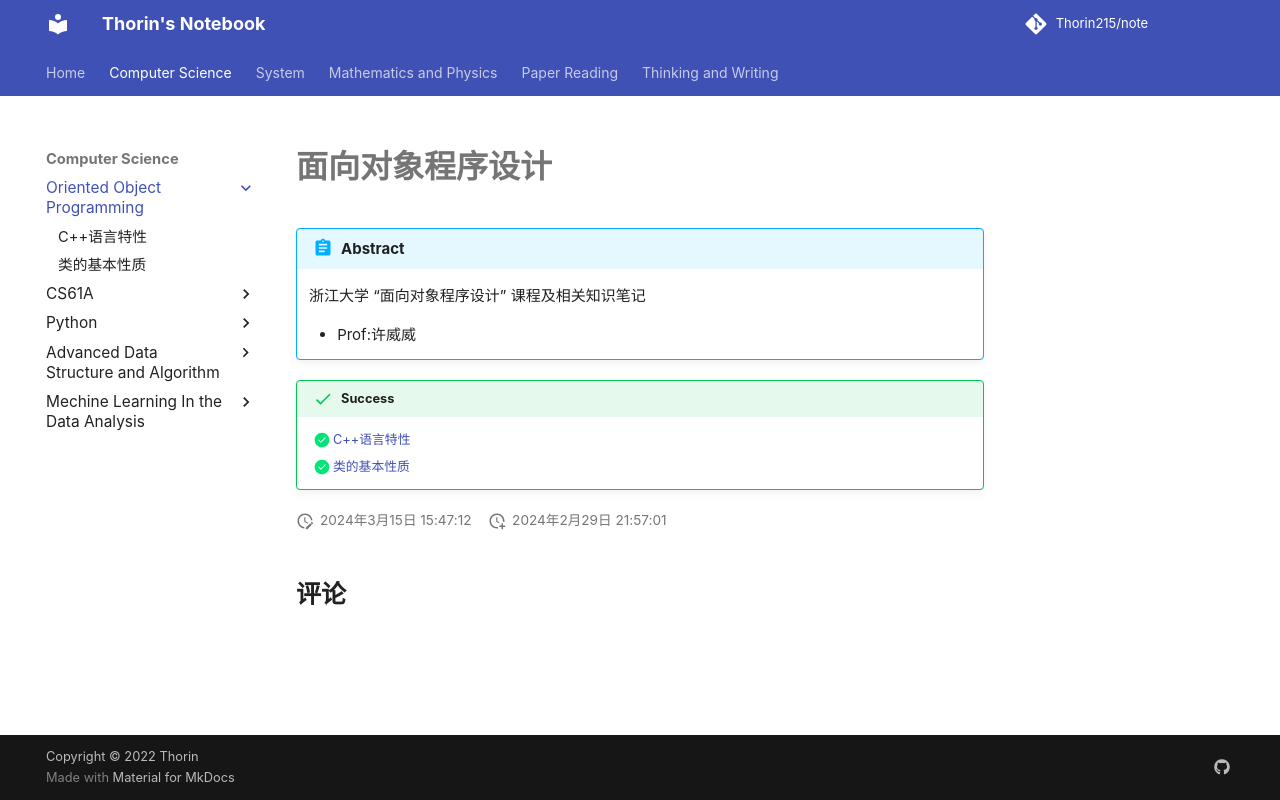

repository: Thorin215/note · page: OOP/index.html · generator: mkdocs

# 面向对象程序设计

!!! Abstract
    浙江大学 “面向对象程序设计” 课程及相关知识笔记
    
    - Prof:许威威

!!! success
    - [x] [C++语言特性](oop1.md)
    - [x] [类的基本性质](oop2.md)
